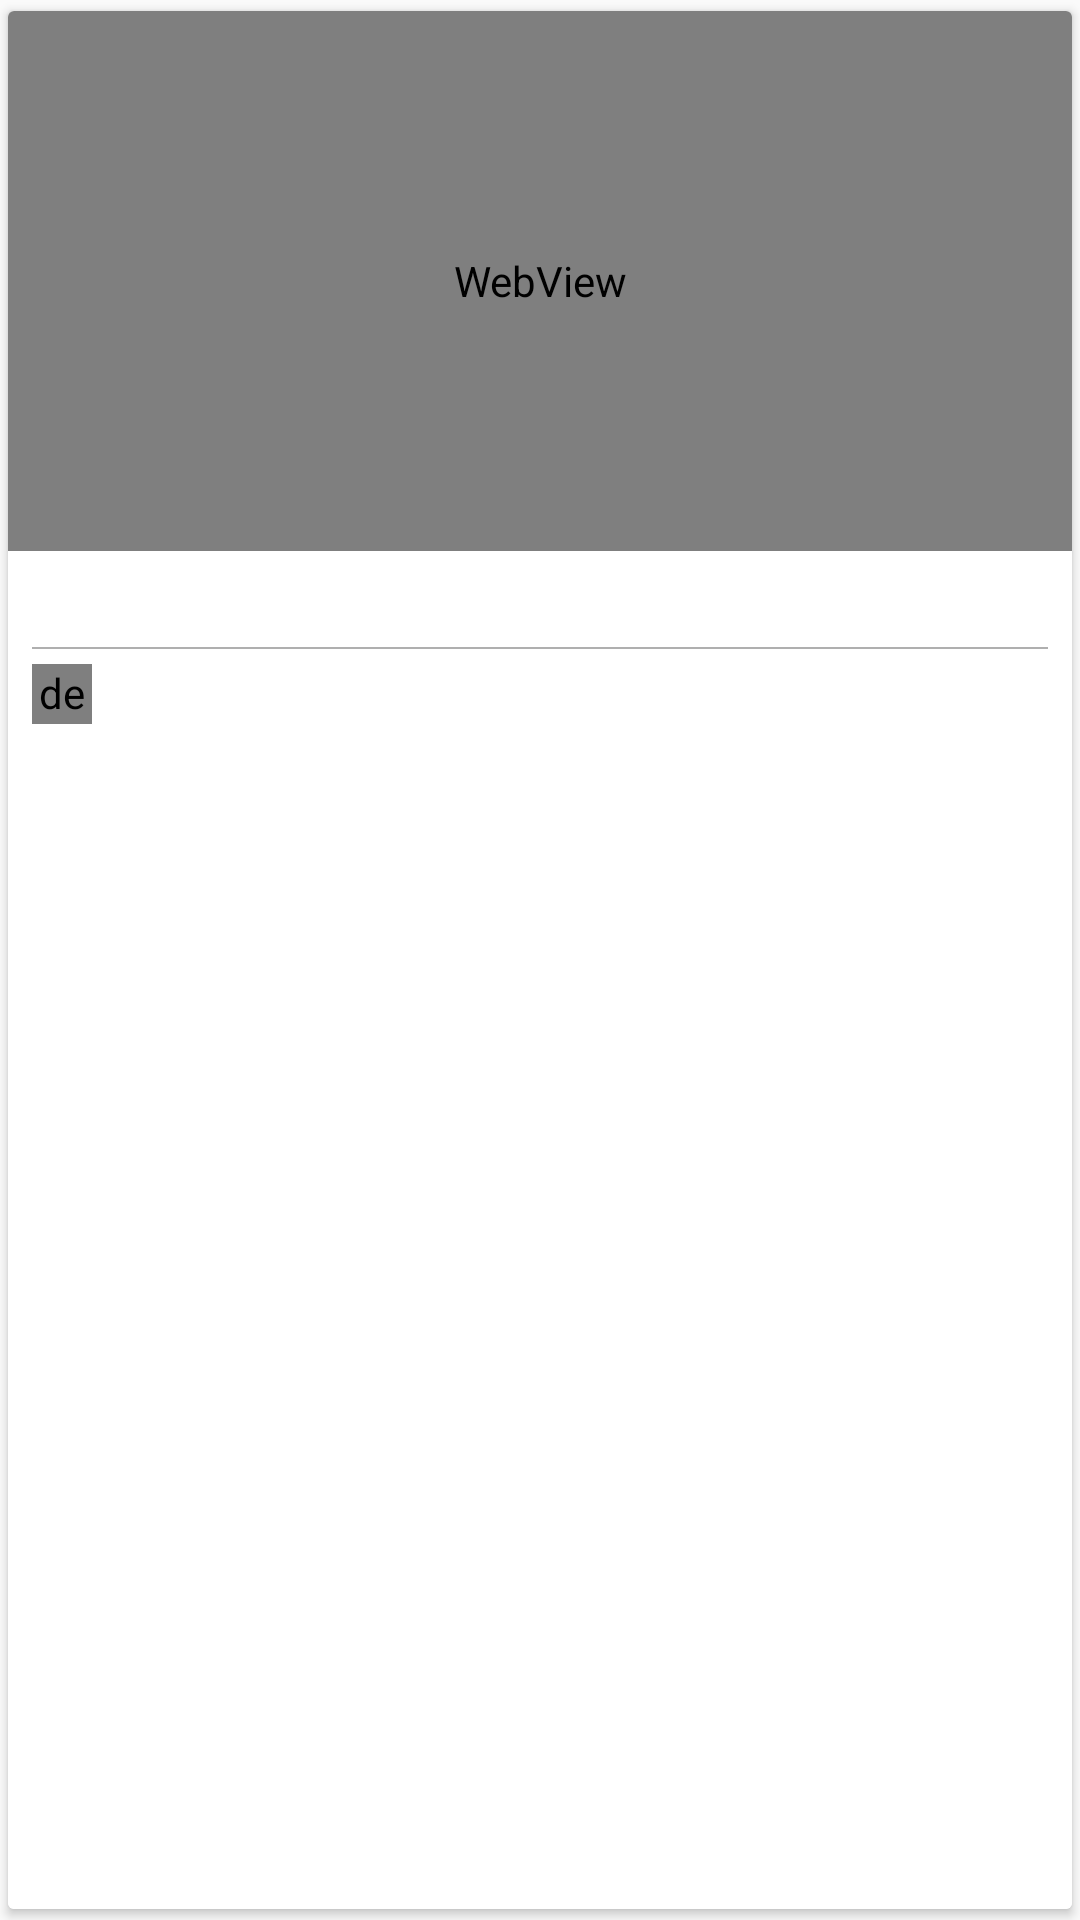

This screen was rendered from an Android layout file. Write that file and the resources it references.
<!-- AndroidManifest.xml: application theme AppTheme -->
<!-- res/layout/video_list_cell.xml -->
<?xml version="1.0" encoding="utf-8"?>
<android.support.v7.widget.CardView
    xmlns:android="http://schemas.android.com/apk/res/android"
    xmlns:card_view="http://schemas.android.com/apk/res-auto"
    android:id="@+id/cardVideoListCell"
    android:layout_width="match_parent"
    android:layout_height="wrap_content"
    card_view:cardUseCompatPadding="true"
    card_view:cardCornerRadius="2dp"
    card_view:cardElevation="2dp">

    <LinearLayout android:layout_width="match_parent"
        android:layout_height="match_parent"
        android:background="@android:color/white"
        android:orientation="vertical">

        <RelativeLayout android:layout_width="match_parent"
            android:layout_height="180dp">
            // WEBVIEW
            <WebView android:id="@+id/webview"
                android:layout_width="match_parent"
                android:layout_height="180dp" />

            // ICON DELETE
            <RelativeLayout android:id="@+id/relDelete"
                android:layout_width="40dp"
                android:layout_height="40dp"
                android:layout_alignParentRight="true"
                android:background="#f84855"
                android:visibility="gone">
                <ImageView android:layout_width="wrap_content"
                    android:layout_height="wrap_content"
                    android:src="@mipmap/ic_delete_forever_white_24dp"
                    android:layout_centerInParent="true"/>
            </RelativeLayout>
        </RelativeLayout>

        <LinearLayout android:layout_width="match_parent"
            android:layout_height="wrap_content"
            android:orientation="vertical"
            android:padding="8dp">
            <TextView android:id="@+id/lblVideoName"
                android:layout_width="match_parent"
                android:layout_height="wrap_content"
                android:textColor="@android:color/black"
                android:textSize="14sp"
                android:gravity="center_vertical"
                android:maxLines="2"
                android:ellipsize="end"/>
            <View android:layout_width="match_parent"
                android:layout_height="0.5dp"
                android:background="#50000000"
                android:layout_marginTop="5dp"/>
            <LinearLayout android:orientation="horizontal"
                android:layout_width="match_parent"
                android:layout_height="wrap_content"
                android:layout_gravity="center_vertical"
                android:layout_marginTop="5dp">
                <de.hdodenhof.circleimageview.CircleImageView
                    android:id="@+id/imgProfile"
                    android:layout_width="20dp"
                    android:layout_height="20dp"
                    android:scaleType="centerCrop"/>
                <TextView android:id="@+id/txtName"
                    android:layout_width="wrap_content"
                    android:layout_height="wrap_content"
                    android:textColor="#50000000"
                    android:textSize="11sp"
                    android:layout_marginLeft="5dp"
                    android:singleLine="true"
                    android:layout_centerVertical="true"
                    android:layout_gravity="center_vertical"/>
            </LinearLayout>
        </LinearLayout>
    </LinearLayout>

</android.support.v7.widget.CardView>
<!-- resources referenced by this layout -->
<resources>
  <style name="AppTheme" parent="Theme.AppCompat.Light.DarkActionBar">
          
          <item name="windowActionBar">false</item>
          <item name="windowNoTitle">true</item>
          <item name="colorPrimary">@color/colorPrimary</item>
          <item name="colorPrimaryDark">@color/colorPrimaryDark</item>
          <item name="colorAccent">@color/colorAccent</item>
      </style>
  <color name="colorPrimary">#0d1137</color>
  <color name="colorPrimaryDark">#070b37</color>
  <color name="colorAccent">#FF4081</color>
</resources>
